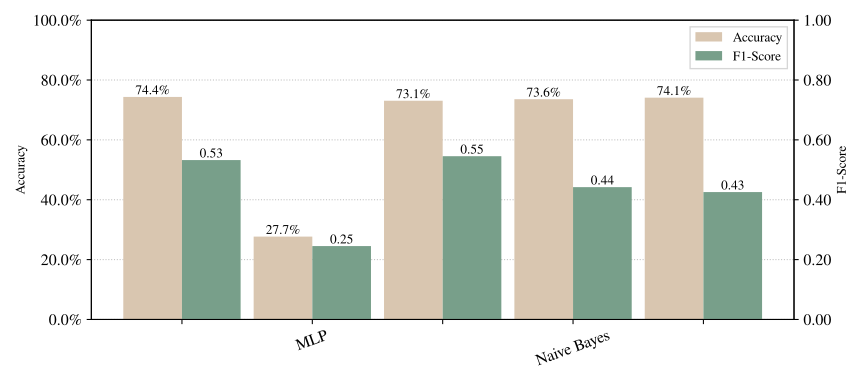

The data file committed next to this chart (first rows):
Model, Model Details, Mean Acc, Std Acc, Mean F1, Std F1
MLP, MLPClassifier(early_stopping=True, learn…, 0.7436, 0.0, 0.5327, 0.0
Naive Bayes, GaussianNB(var_smoothing=1e-06), 0.2769, 0.0, 0.2452, 0.0
RF, RandomForestClassifier(max_features='sqr…, 0.7308, 0.0, 0.5455, 0.0
SVM, SVC(cache_size=64, max_iter=1024, random…, 0.7359, 0.0, 0.4422, 0.0
baseline, Majority, 0.741, 0.0, 0.4256, 0.0
